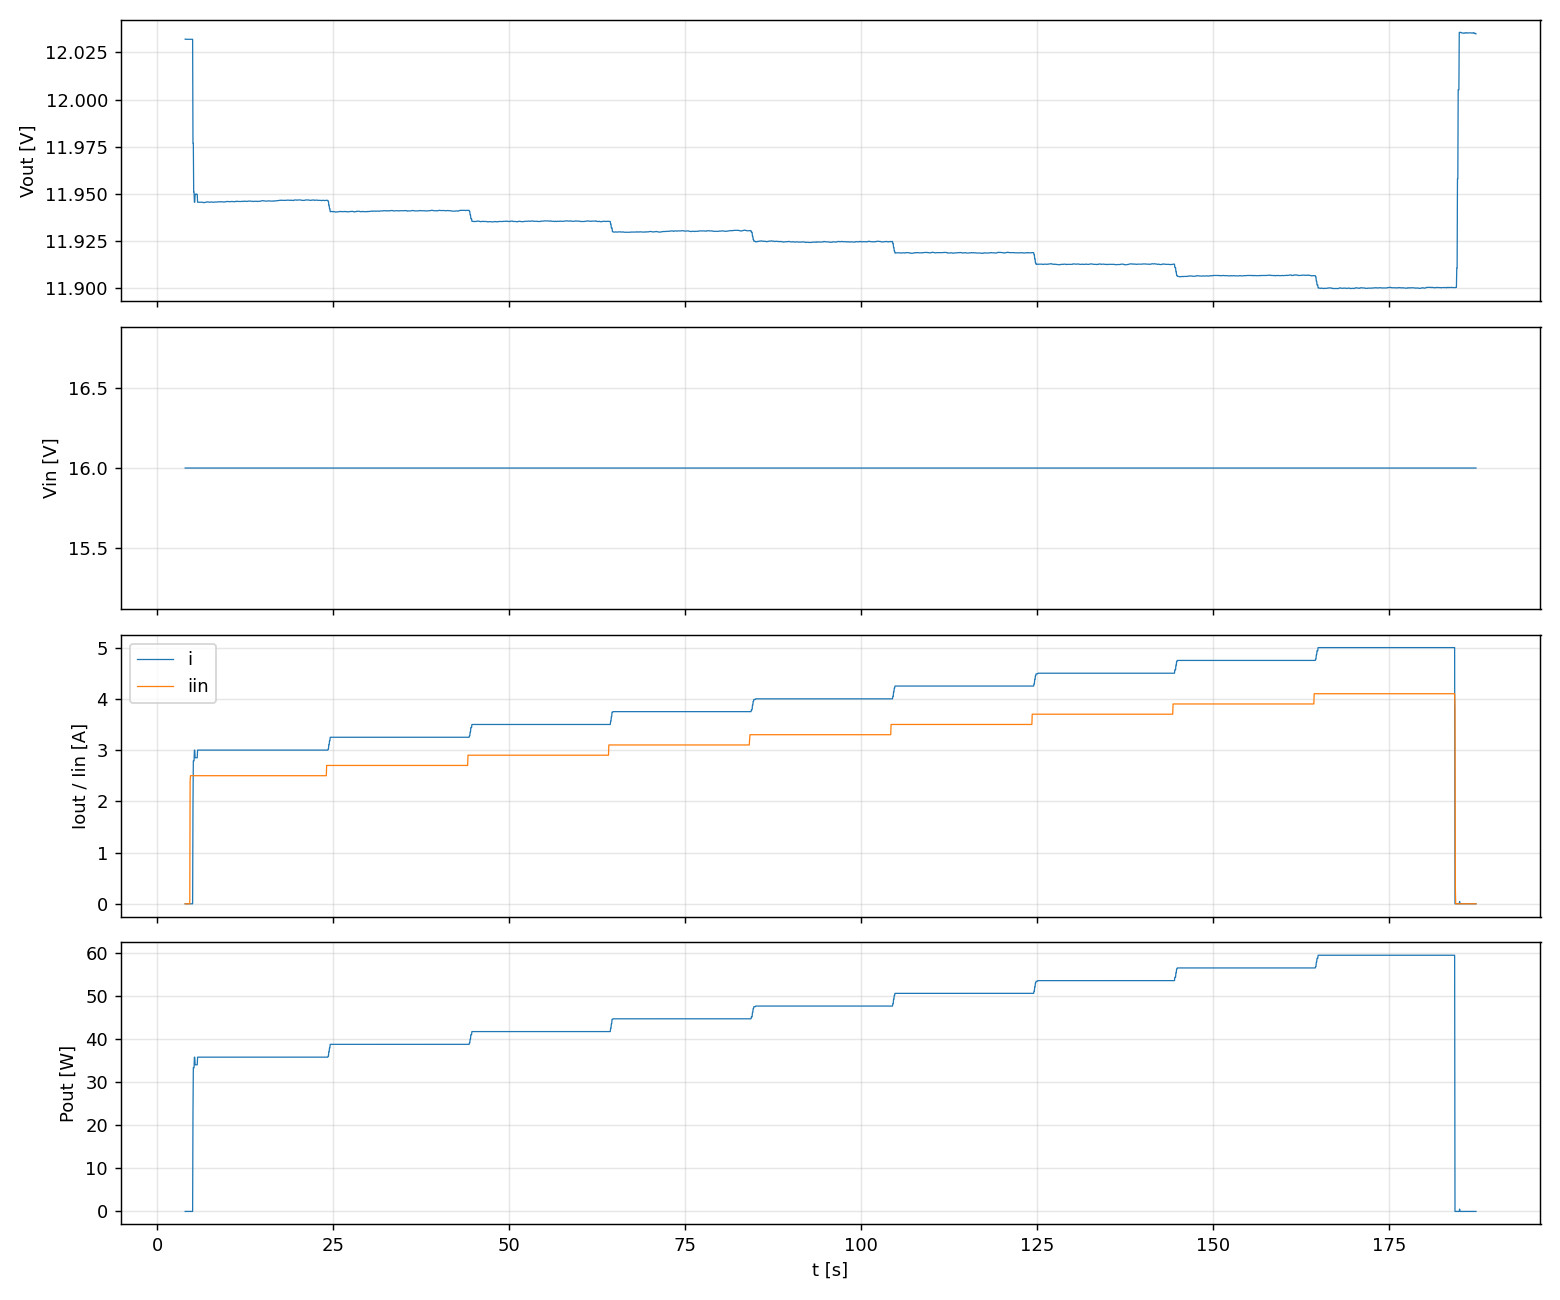

The file beside this chart, header and first rows:
t, etapa, iset, v, i, p, vin, iin
3.980, esc_3.00A, 3, 12.03, 0.0000, 0.000, 16, 0.000
4.031, esc_3.00A, 3, 12.03, 0.0000, 0.000, 16, 0.000
4.081, esc_3.00A, 3, 12.03, 0.0000, 0.000, 16, 0.000
4.131, esc_3.00A, 3, 12.03, 0.0000, 0.000, 16, 0.000
4.182, esc_3.00A, 3, 12.03, 0.0000, 0.000, 16, 0.000
4.232, esc_3.00A, 3, 12.03, 0.0000, 0.000, 16, 0.000
4.282, esc_3.00A, 3, 12.03, 0.0000, 0.000, 16, 0.000
4.333, esc_3.00A, 3, 12.03, 0.0000, 0.000, 16, 0.000
4.383, esc_3.00A, 3, 12.03, 0.0000, 0.000, 16, 0.000
4.434, esc_3.00A, 3, 12.03, 0.0000, 0.000, 16, 0.000
4.484, esc_3.00A, 3, 12.03, 0.0000, 0.000, 16, 0.000
4.535, esc_3.00A, 3, 12.03, 0.0000, 0.000, 16, 0.000
4.585, esc_3.00A, 3, 12.03, 0.0000, 0.000, 16, 0.000
4.636, esc_3.00A, 3, 12.03, 0.0000, 0.000, 16, 0.000
4.686, esc_3.00A, 3, 12.03, 0.0000, 0.000, 16, 2.400
4.738, esc_3.00A, 3, 12.03, 0.0000, 0.000, 16, 2.500
4.788, esc_3.00A, 3, 12.03, 0.0000, 0.000, 16, 2.500
4.838, esc_3.00A, 3, 12.03, 0.0000, 0.000, 16, 2.500
4.889, esc_3.00A, 3, 12.03, 0.0000, 0.000, 16, 2.500
4.940, esc_3.00A, 3, 12.03, 0.0000, 0.000, 16, 2.500
4.990, esc_3.00A, 3, 12.03, 0.0000, 0.000, 16, 2.500
5.041, esc_3.00A, 3, 12.03, 0.0000, 0.000, 16, 2.500
5.091, esc_3.00A, 3, 11.98, 1.893, 22.68, 16, 2.500
5.142, esc_3.00A, 3, 11.98, 2.788, 33.4, 16, 2.500
5.192, esc_3.00A, 3, 11.95, 2.788, 33.33, 16, 2.500
5.242, esc_3.00A, 3, 11.95, 2.788, 33.33, 16, 2.500
5.293, esc_3.00A, 3, 11.95, 2.999, 35.83, 16, 2.500
5.343, esc_3.00A, 3, 11.95, 2.999, 35.83, 16, 2.500
5.394, esc_3.00A, 3, 11.95, 2.85, 34.06, 16, 2.500
5.444, esc_3.00A, 3, 11.95, 2.85, 34.06, 16, 2.500
5.495, esc_3.00A, 3, 11.95, 2.85, 34.06, 16, 2.500
5.545, esc_3.00A, 3, 11.95, 2.85, 34.06, 16, 2.500
5.596, esc_3.00A, 3, 11.95, 2.85, 34.06, 16, 2.500
5.646, esc_3.00A, 3, 11.95, 2.85, 34.06, 16, 2.500
5.697, esc_3.00A, 3, 11.95, 2.85, 34.06, 16, 2.500
5.747, esc_3.00A, 3, 11.95, 2.999, 35.83, 16, 2.500
5.798, esc_3.00A, 3, 11.95, 2.999, 35.83, 16, 2.500
5.848, esc_3.00A, 3, 11.95, 2.999, 35.83, 16, 2.500
5.898, esc_3.00A, 3, 11.95, 2.999, 35.83, 16, 2.500
5.949, esc_3.00A, 3, 11.95, 2.999, 35.83, 16, 2.500
5.999, esc_3.00A, 3, 11.95, 2.999, 35.83, 16, 2.500
6.049, esc_3.00A, 3, 11.95, 2.999, 35.83, 16, 2.500
6.100, esc_3.00A, 3, 11.95, 2.999, 35.83, 16, 2.500
6.150, esc_3.00A, 3, 11.95, 2.999, 35.83, 16, 2.500
6.201, esc_3.00A, 3, 11.95, 2.999, 35.83, 16, 2.500
6.251, esc_3.00A, 3, 11.95, 2.999, 35.83, 16, 2.500
6.302, esc_3.00A, 3, 11.95, 2.999, 35.83, 16, 2.500
6.352, esc_3.00A, 3, 11.95, 2.999, 35.83, 16, 2.500
6.402, esc_3.00A, 3, 11.95, 2.999, 35.83, 16, 2.500
6.453, esc_3.00A, 3, 11.95, 2.999, 35.83, 16, 2.500
6.503, esc_3.00A, 3, 11.95, 2.999, 35.83, 16, 2.500
6.553, esc_3.00A, 3, 11.95, 2.999, 35.83, 16, 2.500
6.604, esc_3.00A, 3, 11.95, 2.999, 35.83, 16, 2.500
6.654, esc_3.00A, 3, 11.95, 2.999, 35.83, 16, 2.500
6.705, esc_3.00A, 3, 11.95, 2.999, 35.83, 16, 2.500
6.755, esc_3.00A, 3, 11.95, 2.999, 35.83, 16, 2.500
6.806, esc_3.00A, 3, 11.95, 2.999, 35.83, 16, 2.500
6.857, esc_3.00A, 3, 11.95, 2.999, 35.83, 16, 2.500
6.908, esc_3.00A, 3, 11.95, 2.999, 35.83, 16, 2.500
6.958, esc_3.00A, 3, 11.95, 2.999, 35.83, 16, 2.500
... 3,571 more rows
